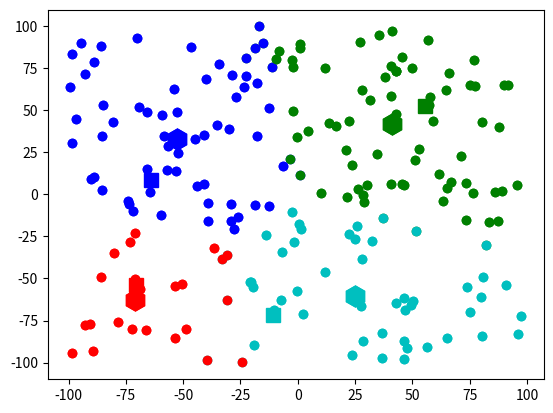

Python code for this plot:
import csv
import matplotlib.pyplot as plt
import numpy as np
import random
import math


# [redacted]
def smiley(n):
    data = [ () for i in range(n)]

    i = 0
    while(i < n):
        x = random.random() * 200 - 100
        y = random.random() * 200 - 100

        # Smiley params
        a = 6*2
        b = 18
        d = 4*2
        c = 0.15
        C = (c - a / (b*b))

        # The border
        if(x*x + y*y < 1000 and x*x + y*y > 810):
            data[i] = (x,y)
            i += 1
        # Left eye
        elif((x+8)*(x+8) + (y-8)*(y-8) < 10):
            data[i] = (x, y)
            i += 1

        # Right eye
        elif ((x - 8) * (x - 8) + (y - 8) * (y - 8) < 10):
            data[i] = (x, y)
            i += 1

        # Smile
        elif((0 < x < -10) and ( -10 < y < 10)):
            print((x,y))
            data[i] = (x, y)
            i += 1


    return data

def uniform(n):
    data = [ () for i in range(n)]

    i = 0
    while (i < n):
        x = random.random() * 200 - 100
        y = random.random() * 200 - 100
        data[i] = [x, y,0]
        i+=1

    return data

def distance(a,b):
    return math.sqrt((a[0]-b[0])**2 + (a[1]-b[1])**2 )

data = uniform(200)

print(len(data),data)



K = 4
# b: blue
# g: green
# r: red
# c: cyan
# m: magenta
# y: yellow
# k: black
# w: white
colors = ['b','g','r','c','m','y','k']
centroids = [ [random.random() * 200 - 100,random.random() * 200 - 100,i] for i in range(K) ]
print(centroids)

clusters = [[] for i in range(K)]

for idx,d in enumerate(data):

    nejblizsi_centroid = None
    nejmensi_vzdalenost = 9999
    for c in centroids:
        if distance(d,c)<nejmensi_vzdalenost:
            nejblizsi_centroid = c
            nejmensi_vzdalenost = distance(d,c)
    data[idx][2]=nejblizsi_centroid[2]
    clusters[nejblizsi_centroid[2]].append(d)




for c in centroids:
    plt.plot(c[0],c[1],colors[c[2]]+"s",markersize=10)


for idx,c in enumerate(clusters):
    print(c)
    centroids[idx][0] = sum([x[0] for x in c])/len(c)
    centroids[idx][1] = sum([x[1] for x in c]) / len(c)

for c in centroids:
    plt.plot(c[0],c[1],colors[c[2]]+"h",markersize=15)


for d in data:
    plt.plot(d[0], d[1], colors[d[2]] + "o" )
plt.show()


print("OK")
for idx,d in enumerate(data):

    nejblizsi_centroid = None
    nejmensi_vzdalenost = 9999
    for c in centroids:
        if distance(d,c)<nejmensi_vzdalenost:
            nejblizsi_centroid = c
            nejmensi_vzdalenost = distance(d,c)
    data[idx][2]=nejblizsi_centroid[2]
    clusters[nejblizsi_centroid[2]].append(d)

print("OK")
for d in data:
    plt.plot(d[0], d[1], colors[d[2]] + "o" )
for c in centroids:
    plt.plot(c[0],c[1],colors[c[2]]+"h",markersize=15)
plt.show()